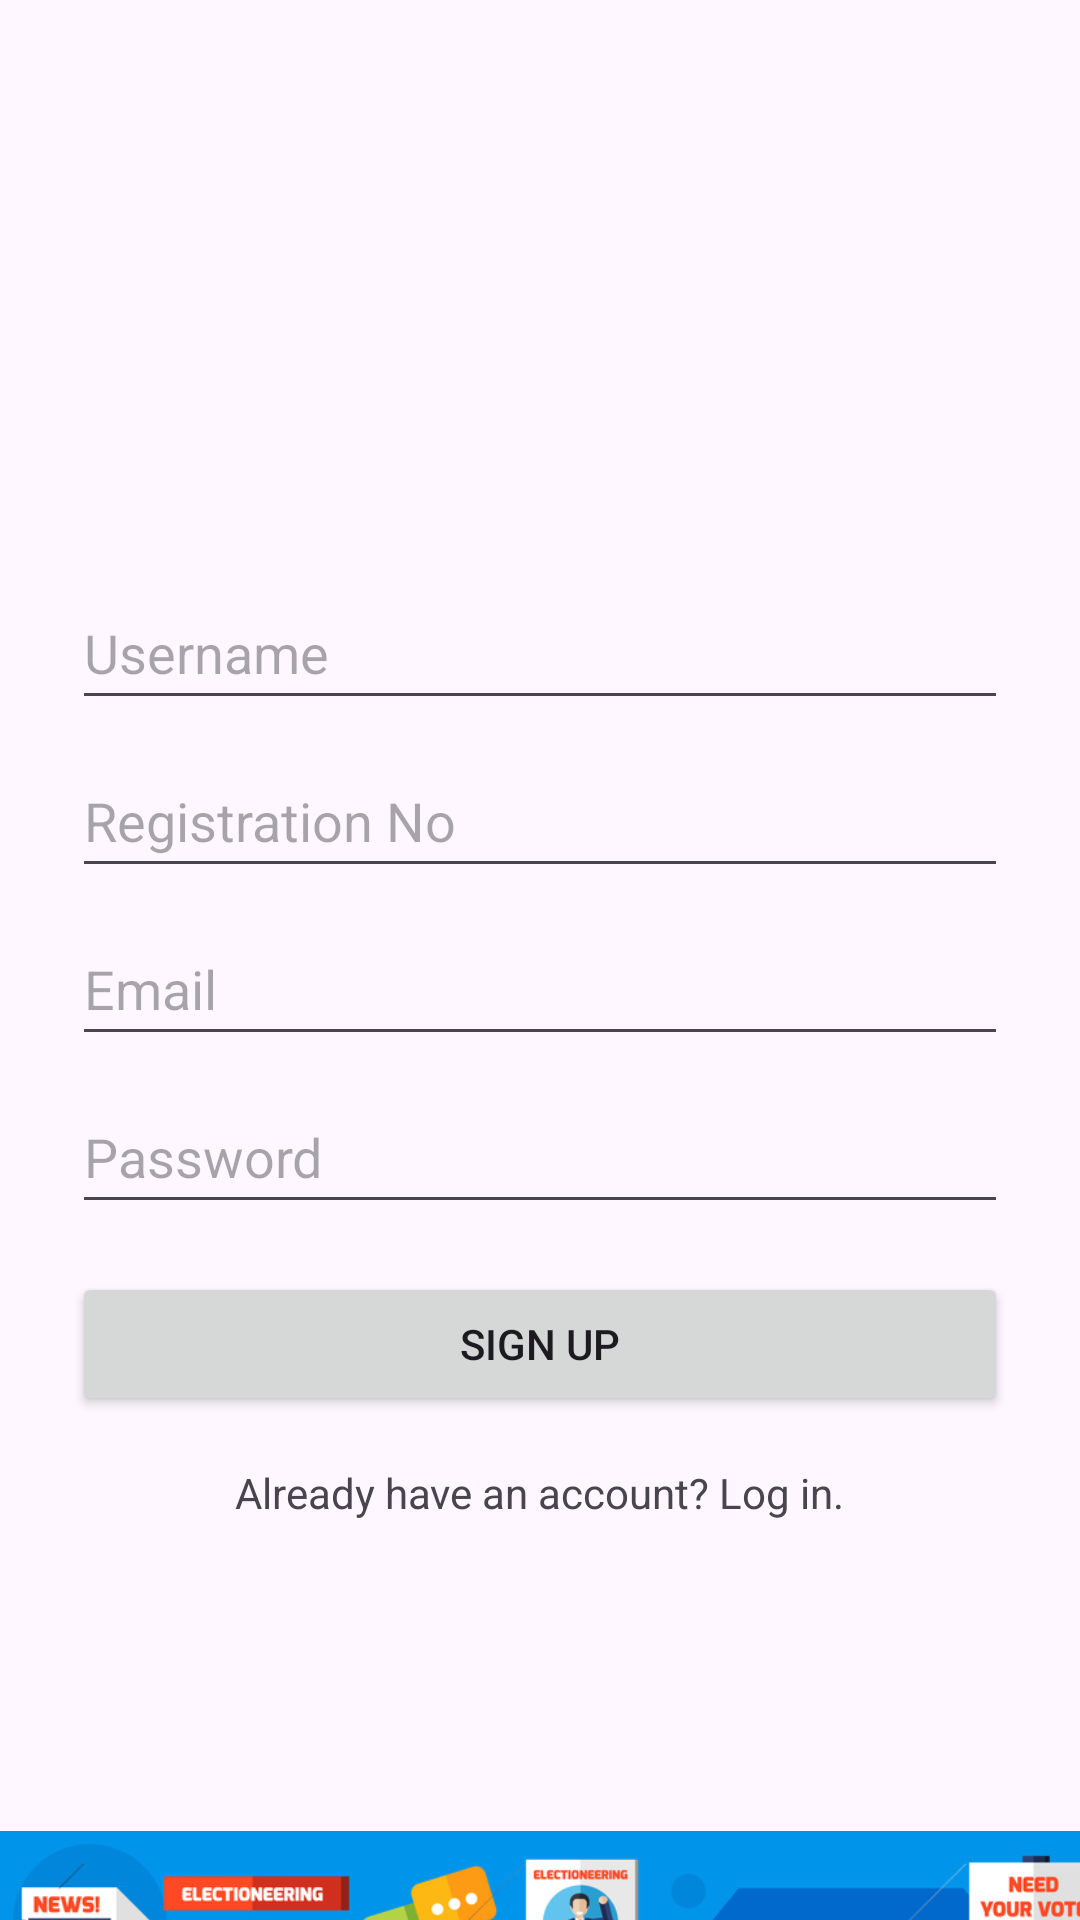

Here is an Android app screen rendered from its layout file. Give the layout XML and the strings, colors and styles it references.
<!-- AndroidManifest.xml: application theme Theme.HappyVoting -->
<!-- res/layout/activity_sign_up.xml -->
<?xml version="1.0" encoding="utf-8"?>
<androidx.constraintlayout.widget.ConstraintLayout
    xmlns:android="http://schemas.android.com/apk/res/android"
    xmlns:app="http://schemas.android.com/apk/res-auto"
    xmlns:tools="http://schemas.android.com/tools"
    android:layout_width="match_parent"
    android:layout_height="match_parent"
    tools:context=".SignUp">

    <EditText
        android:id="@+id/signupEditTextUsername"
        android:layout_width="0dp"
        android:layout_height="48dp"
        android:layout_marginStart="24dp"
        android:layout_marginTop="192dp"
        android:layout_marginEnd="24dp"
        android:hint="Username"
        app:layout_constraintEnd_toEndOf="parent"
        app:layout_constraintHorizontal_bias="0.0"
        app:layout_constraintStart_toStartOf="parent"
        app:layout_constraintTop_toTopOf="parent" />
    <EditText
        android:id="@+id/signupEditTextRegistration"
        android:layout_width="0dp"
        android:layout_height="48dp"
        android:layout_marginStart="24dp"
        android:layout_marginEnd="24dp"
        android:layout_marginTop="8dp"
        android:inputType="textEmailAddress"
        android:hint="Registration No"
        app:layout_constraintStart_toStartOf="parent"
        app:layout_constraintEnd_toEndOf="parent"
        app:layout_constraintTop_toBottomOf="@+id/signupEditTextUsername"/>


    <EditText
        android:id="@+id/signupEditTextEmail"
        android:layout_width="0dp"
        android:layout_height="48dp"
        android:layout_marginStart="24dp"
        android:layout_marginEnd="24dp"
        android:layout_marginTop="8dp"
        android:inputType="textEmailAddress"
        android:hint="Email"
        app:layout_constraintStart_toStartOf="parent"
        app:layout_constraintEnd_toEndOf="parent"
        app:layout_constraintTop_toBottomOf="@+id/signupEditTextRegistration"/>

    <EditText
        android:id="@+id/signupEditTextPassword"
        android:layout_width="0dp"
        android:layout_height="48dp"
        android:layout_marginStart="24dp"
        android:layout_marginEnd="24dp"
        android:layout_marginTop="8dp"
        android:inputType="textPassword"
        android:hint="Password"
        app:layout_constraintStart_toStartOf="parent"
        app:layout_constraintEnd_toEndOf="parent"
        app:layout_constraintTop_toBottomOf="@+id/signupEditTextEmail"/>

    <Button
        android:id="@+id/signupButton"
        android:layout_width="0dp"
        android:layout_height="wrap_content"
        android:layout_marginStart="24dp"
        android:layout_marginEnd="24dp"
        android:layout_marginTop="16dp"
        android:text="Sign Up"
        app:layout_constraintStart_toStartOf="parent"
        app:layout_constraintEnd_toEndOf="parent"
        app:layout_constraintTop_toBottomOf="@+id/signupEditTextPassword"/>

    <TextView
        android:id="@+id/loginLink"
        android:layout_width="wrap_content"
        android:layout_height="wrap_content"
        android:layout_marginTop="16dp"
        android:text="Already have an account? Log in."
        app:layout_constraintEnd_toEndOf="parent"
        app:layout_constraintStart_toStartOf="parent"
        app:layout_constraintTop_toBottomOf="@+id/signupButton" />

    <ImageView
        android:id="@+id/logo"
        android:layout_width="412dp"
        android:layout_height="120dp"
        android:layout_gravity="center_horizontal"
        android:layout_marginTop="610dp"
        android:src="@drawable/voteonline"
        app:layout_constraintEnd_toEndOf="parent"
        app:layout_constraintStart_toStartOf="parent"
        app:layout_constraintTop_toTopOf="parent" />
</androidx.constraintlayout.widget.ConstraintLayout>
<!-- resources referenced by this layout -->
<resources>
  <!-- drawable voteonline: png bitmap (drawable, 229245 bytes) -->
  <style name="Theme.HappyVoting" parent="Base.Theme.HappyVoting" />
  <style name="Base.Theme.HappyVoting" parent="Theme.Material3.DayNight.NoActionBar">
          
          
      </style>
</resources>
